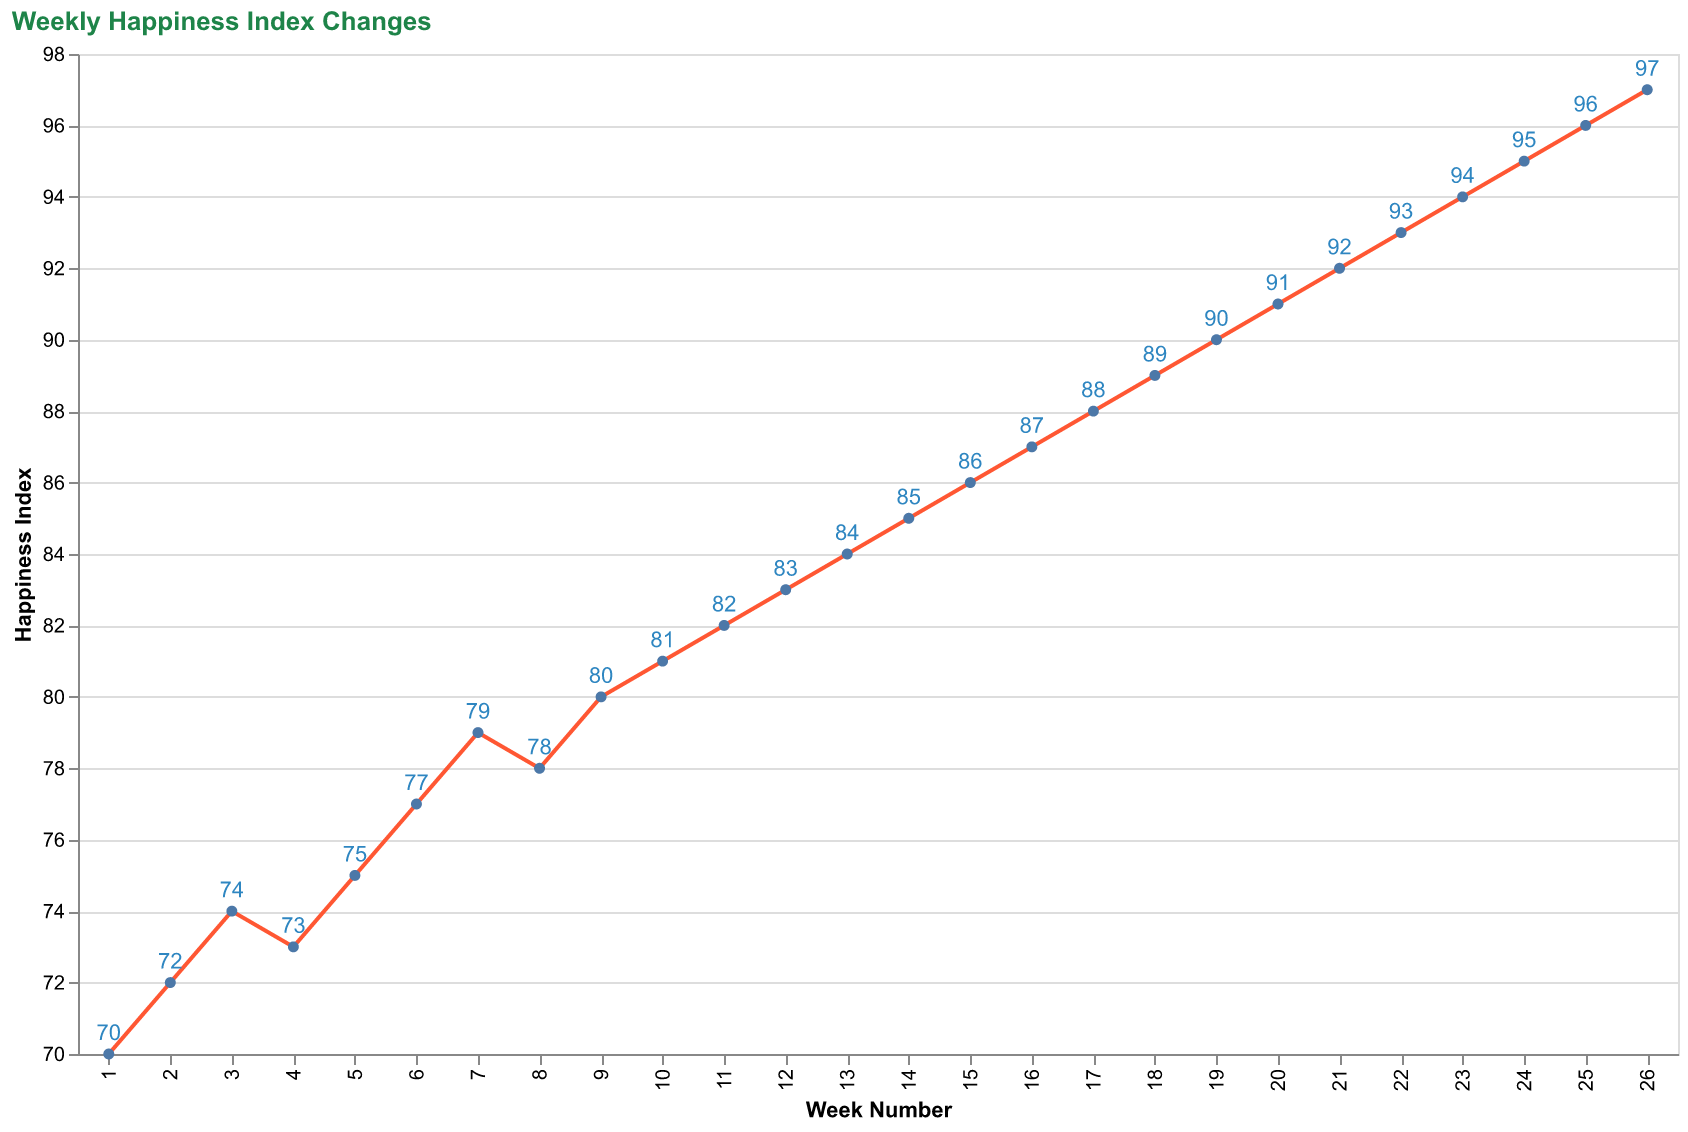

Values plotted in this chart, from the file beside it:
Week, HappinessIndex
1, 70
2, 72
3, 74
4, 73
5, 75
6, 77
7, 79
8, 78
9, 80
10, 81
11, 82
12, 83
13, 84
14, 85
15, 86
16, 87
17, 88
18, 89
19, 90
20, 91
21, 92
22, 93
23, 94
24, 95
25, 96
26, 97
